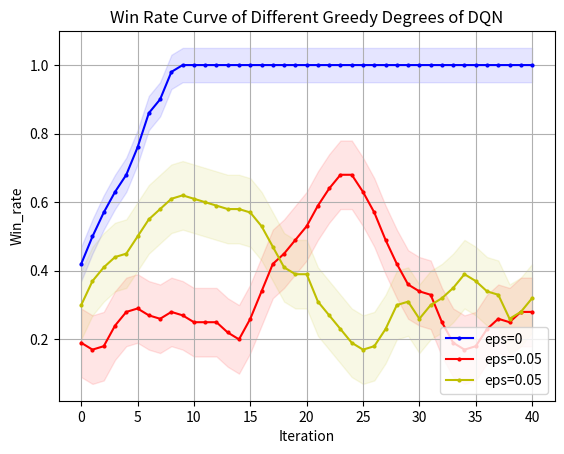

Python code for this plot:
import matplotlib.pyplot as plt
from matplotlib.font_manager import FontProperties
"""
missile 4500 
DQN eps=0 y_1
DQN eps=0.05 y_2
"""
# 设置中文字体
import numpy as np

# 示例数据

y_1 = np.array([0.2, 0.3, 0.4, 0.5, 0.2, 0, 0.6, 0.2, 0.8])
y_1 = np.concatenate((y_1, np.full(41, 1)))
y_2 = np.array([2, 2, 0, 2, 0, 3, 2, 3, 3, 2, 0, 3, 6, 6, 1, 1, 1, 5, 2, 0, 0, 3, 3, 4, 7, 9, 9, 8, 6, 4, 6, 8, 7, 4, 2, 3, 1, 1, 0, 2, 5, 0, 1, 2, 3, 8, 4, 0, 3, 2])
y_2 = np.array([i * 0.1 for i in y_2])
y_3=[0.2,0.2,0.2,0.3,0.2,0.2,0.3,0.4,0.4,0.6,0.9,0.6,0.5,0.4,0.7,0.7,0.6,0.7,0.5,0.5,0.8,0.5,0.4,0.4,0.6,0.3,0,0.1,0.3,0.5,0,0.1,0,0,0.4,0.4,0.5,0.8,0.4,0,0.4,0.3,0.3,0.4,0.2,0.1,0.4,0.1,0.6,0.4]
z_3=[-1179.95, -1335.77, -1247.3, -1410.43, -1184.76, -1269.26, -1292.79, -1424.22, -858.34, -435.73, -959.39, -999.38, -991.45, -819.36, -541.35, -653.09, -686.63, -2121.91, -1069.21, -1086.37, -1105.27, -1030.41, -1496.66, -1457.63, -1292.21, -1165.61, -1193.57, -1201.85, -1329.45, -1133.88, -1167.93, -1200.53, -1232.42, -1354.53, -1316.59, -1328.11, -2648.6, -1759.72, -1335.47, -1429.7, -1145.98, -1373.66, -1407.2, -1565.48, -1565.76, -1127.88, -1498.9, -2174.05, -1752.19, -1324.67]

# 定义长度为 10 的平均滤波器
window = np.ones(10) / 10
# 使用卷积计算滑动平均
y_1_smooth = np.convolve(y_1, window, mode='valid')
y_2_smooth = np.convolve(y_2, window, mode='valid')
y_3_smooth = np.convolve(y_3, window, mode='valid')
x = np.array(list(range(0, len(y_1_smooth))))
# 示例数据
# 创建折线图
plt.plot(x, y_1_smooth, marker='o', linestyle='-', color='b', label='eps=0',markersize=2)
plt.plot(x, y_2_smooth, marker='o', linestyle='-', color='r', label='eps=0.05',markersize=2)
plt.plot(x, y_3_smooth, marker='o', linestyle='-', color='y', label='eps=0.05',markersize=2)
shadow_width_1 = 0.05  # 阴影宽度
shadow_width_2=0.1
y_1_upper = y_1_smooth + shadow_width_1
y_1_lower = y_1_smooth - shadow_width_1
y_2_upper = y_2_smooth + shadow_width_2
y_2_lower = y_2_smooth - shadow_width_2
y_3_upper = y_3_smooth + shadow_width_2
y_3_lower = y_3_smooth - shadow_width_2
# 填充阴影
plt.fill_between(x, y_1_upper, y_1_lower, color='b', alpha=0.1)
plt.fill_between(x, y_2_upper, y_2_lower, color='r', alpha=0.1)
plt.fill_between(x, y_3_upper, y_3_lower, color='y', alpha=0.1)#alpha是不透明度
# 添加标题和标签
plt.title('Win Rate Curve of Different Greedy Degrees of DQN')
plt.xlabel('Iteration')
plt.ylabel('Win_rate')
# 添加网格
plt.grid(True)
# 显示图例
plt.legend(loc='lower right')
# 显示图表
plt.show()

